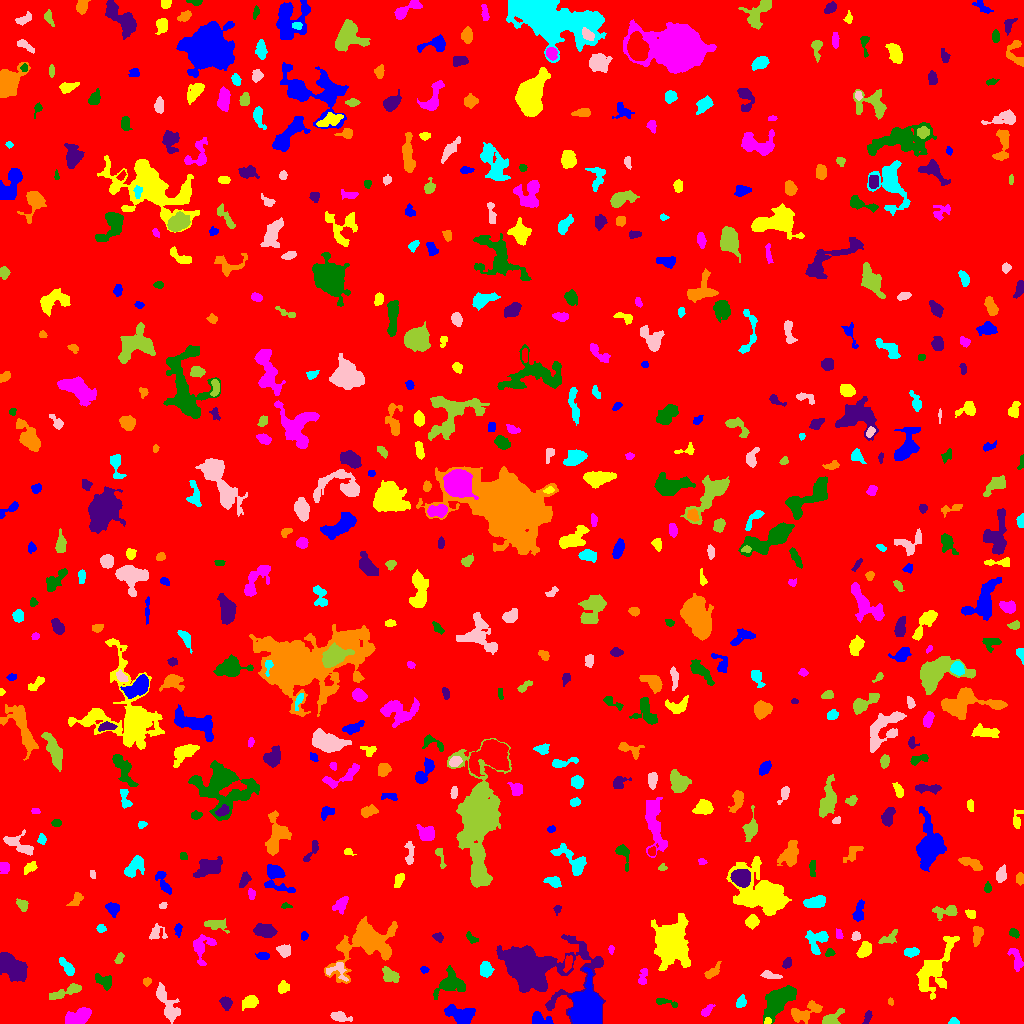

Data behind this chart, as committed beside it:
ID, X, Y, A, B, theta, total_flux, mu_max, mu_median, mu_mean, R_fwhm, R_e, R10, R90, x_start, x_end, y_start, y_end, area, greylevel
0, 512.8, 517.1, 298.3, 291.7, -0.6271, 1489284, 12.0, 1.0, 1.709, 79.49, 235.8, 87.06, 392, 0, 1023, 0, 1023, 871257, 1.709
1, 460.5, 8.316, 7.588, 4.176, -0.3152, 1778, 11.0, 4.0, 4.479, 5.997, 6.283, 2.394, 9.982, 444, 475, 0, 19, 397, 7.479
2, 767.4, 2.138, 1.772, 1.484, 0.8621, 109.0, 6.0, 2.0, 2.319, 2.523, 2.034, 0.5642, 3.192, 764, 771, 0, 6, 47, 10.32
3, 80.39, 7.729, 6.872, 3.241, 0.4273, 1440, 11.0, 4.0, 4.223, 5.499, 5.202, 2.034, 8.63, 65, 91, 0, 16, 341, 8.223
4, 778.7, 23.65, 8.36, 4.286, 0.7734, 4566, 21.0, 5.0, 6.744, 7.334, 7.001, 2.764, 11.64, 763, 796, 0, 38, 677, 10.74
5, 867.3, 6.132, 3.695, 1.634, 1.169, 205.0, 4.0, 2.0, 2.33, 4.787, 3.141, 1.262, 4.652, 862, 872, 0, 13, 88, 6.33
6, 804.4, 10.55, 8.652, 3.6, 0.43, 864.0, 8.0, 2.0, 2.497, 4.853, 5.528, 1.954, 9.045, 791, 822, 0, 23, 346, 6.497
7, 953.9, 1.615, 2.551, 1.495, -0.02371, 221.0, 8.0, 3.0, 3.565, 3.038, 2.326, 0.7979, 3.7, 948, 959, 0, 6, 62, 7.565
8, 339.8, 6.682, 4.533, 2.099, -0.2519, 478.0, 8.0, 2.0, 2.897, 4.146, 3.613, 1.382, 5.971, 330, 352, 2, 12, 165, 6.897
9, 831.3, 3.949, 4.864, 2.648, 0.5608, 650.0, 10.0, 2.0, 3.266, 4.37, 3.613, 1.382, 6.103, 822, 844, 0, 15, 199, 9.266
10, 306.8, 19.53, 9.375, 2.482, 0.2951, 1194, 8.0, 3.0, 3.522, 7.159, 5.67, 2.257, 8.921, 290, 325, 10, 27, 339, 7.522
11, 539.4, 4.329, 5.231, 2.973, -0.2515, 706.0, 8.0, 4.0, 3.716, 5.528, 4.334, 1.693, 6.77, 532, 553, 0, 12, 190, 8.716
12, 250.4, 21.74, 3.634, 2.693, 0.3711, 730.0, 11.0, 3.0, 3.925, 3.989, 3.785, 1.493, 6.383, 242, 258, 13, 28, 186, 7.925
13, 706.8, 12.59, 3.87, 1.815, 0.8618, 203.0, 4.0, 2.0, 1.915, 4.618, 3.141, 1.262, 4.951, 701, 715, 7, 19, 106, 5.915
14, 665.8, 21.13, 6.69, 1.57, -0.2129, 256.0, 5.0, 2.0, 2.188, 3.656, 3.338, 1.262, 5.323, 656, 677, 16, 25, 117, 7.188
15, 225.9, 20.3, 2.883, 2.409, -1.014, 465.0, 8.0, 3.0, 3.496, 4.222, 3.29, 1.262, 5.382, 219, 232, 13, 27, 133, 7.496
16, 890.5, 21.32, 1.671, 1.315, -1.146, 71.0, 4.0, 2.0, 1.732, 2.646, 1.871, 0.7979, 2.985, 888, 893, 18, 26, 41, 8.732
17, 741.1, 21.89, 3.05, 1.888, 1.221, 207.0, 5.0, 2.0, 1.899, 3.192, 2.985, 1.128, 4.82, 736, 746, 16, 29, 109, 6.899
18, 167.1, 19.32, 11.01, 3.375, -1.088, 984.0, 6.0, 2.0, 2.337, 7.421, 6.155, 2.459, 10.06, 156, 180, 0, 41, 421, 6.337
19, 64.98, 31.41, 9.311, 2.208, 0.3655, 883.0, 7.0, 3.0, 3.436, 5.698, 5.262, 1.954, 8.137, 49, 81, 24, 40, 257, 6.436
20, 202.5, 43.18, 4.374, 2.068, 0.07821, 314.0, 4.0, 2.0, 2.309, 5.781, 3.827, 1.493, 5.754, 192, 210, 38, 47, 136, 6.309
21, 588.3, 16.49, 9.038, 6.497, -1.462, 9238, 30.0, 6.0, 8.391, 8.137, 8.704, 3.29, 14.95, 568, 602, 0, 56, 1101, 14.39
22, 282.9, 36.11, 2.714, 2.342, 1.194, 385.0, 8.0, 2.0, 3.13, 3.785, 3.038, 1.128, 5.14, 278, 289, 30, 43, 123, 7.13
23, 643, 46.7, 4.721, 2.067, 1.368, 225.0, 4.0, 2.0, 1.815, 4.787, 3.338, 1.262, 5.293, 638, 647, 39, 55, 124, 5.815
24, 105, 41.63, 4.682, 2.78, -0.6029, 290.0, 4.0, 1.0, 1.534, 5.323, 3.909, 1.493, 6.257, 95, 111, 33, 50, 189, 6.534
25, 11.92, 56.65, 7.837, 4.495, -0.7364, 2787, 11.0, 4.0, 4.724, 8.722, 7.464, 2.985, 11.59, 0, 27, 42, 71, 590, 8.724
26, 147.5, 42.43, 1.9, 1.612, 0.1647, 84.0, 3.0, 1.0, 1.292, 2.985, 2.257, 0.7979, 3.523, 143, 151, 37, 46, 65, 6.292
27, 485.7, 53.5, 3.634, 3.019, 1.57, 818.0, 9.0, 4.0, 4.621, 5.293, 4.26, 1.693, 6.555, 480, 494, 46, 62, 177, 7.621
28, 770.1, 48.26, 5.152, 1.63, -0.1982, 277.0, 5.0, 2.0, 2.216, 3.656, 3.432, 1.262, 5.499, 760, 782, 45, 53, 125, 8.216
29, 390, 48.33, 4.873, 3.017, -0.6201, 504.0, 4.0, 3.0, 2.483, 7.334, 4.82, 1.954, 7.136, 382, 399, 41, 57, 203, 7.483
30, 568, 61.12, 3.861, 1.792, 1.368, 275.0, 6.0, 2.0, 2.35, 3.949, 3.192, 1.128, 5.078, 563, 572, 51, 68, 117, 9.35
31, 424.3, 53.78, 1.953, 1.51, -0.08068, 133.0, 7.0, 2.0, 2.463, 2.185, 2.111, 0.7979, 3.432, 420, 429, 50, 57, 54, 6.463
32, 670.4, 81.27, 9.161, 7.085, 1.562, 16267, 42.0, 7.0, 11.62, 9.458, 9.167, 3.568, 16.33, 651, 690, 53, 110, 1400, 14.62
33, 1016, 63.26, 6.32, 2.434, -1.225, 446.0, 6.0, 2.0, 2.276, 4.82, 4.222, 1.596, 6.794, 1007, 1023, 52, 75, 196, 6.276
34, 451, 39.78, 8.18, 6.037, 0.2972, 846.0, 5.0, 2.0, 1.876, 5.863, 6.77, 2.459, 10.49, 433, 465, 24, 58, 451, 5.876
35, 787, 60.38, 2.647, 2.002, 1.041, 302.0, 6.0, 3.0, 3.432, 4.334, 2.932, 1.262, 4.549, 782, 791, 55, 66, 88, 8.432
36, 711.7, 51.06, 4.774, 2.043, 0.6531, 427.0, 8.0, 2.0, 2.945, 3.742, 3.385, 1.262, 5.698, 704, 721, 45, 62, 145, 6.945
37, 67.4, 56.02, 5.375, 2.179, -0.878, 485.0, 6.0, 3.0, 2.87, 5.412, 4.029, 1.596, 6.358, 59, 74, 48, 66, 169, 6.87
38, 338.3, 53.57, 5.57, 4.635, -0.4241, 399.0, 5.0, 2.0, 2.1, 4.029, 4.406, 1.693, 6.887, 326, 348, 42, 61, 190, 8.1
39, 119.3, 65.01, 2.554, 1.464, 1.246, 144.0, 5.0, 2.0, 1.778, 2.821, 2.459, 0.9772, 3.909, 114, 124, 60, 71, 81, 6.778
40, 148.1, 67.28, 3.377, 2.452, -0.05471, 474.0, 7.0, 3.0, 3.224, 4.37, 3.656, 1.493, 5.781, 142, 156, 62, 72, 147, 7.224
41, 263.2, 67.35, 2.887, 1.898, -0.03427, 245.0, 6.0, 3.0, 2.579, 4.029, 2.985, 1.128, 4.583, 255, 269, 64, 71, 95, 7.579
42, 864.6, 73.2, 3.931, 2.601, 0.8561, 917.0, 12.0, 4.0, 4.878, 4.787, 4.029, 1.596, 6.457, 856, 871, 66, 82, 188, 8.878
43, 611.2, 74.14, 2.109, 1.172, 1.537, 86.0, 4.0, 1.5, 1.792, 2.764, 1.954, 0.7979, 3.192, 608, 614, 69, 78, 48, 7.792
44, 829.7, 70.65, 2.286, 1.841, 0.4818, 126.0, 4.0, 2.0, 1.826, 3.613, 2.523, 0.9772, 3.989, 825, 835, 67, 75, 69, 7.826
45, 531.5, 55.54, 17.68, 10.6, -0.1352, 30858, 69.0, 5.0, 11.18, 9.045, 10.46, 3.868, 22, 496, 605, 0, 89, 2759, 14.18
46, 343.7, 76.44, 2.124, 1.692, -0.9027, 195.0, 7.0, 2.0, 2.708, 3.038, 2.394, 0.9772, 3.7, 339, 348, 71, 81, 72, 10.71
47, 910.9, 71.23, 3.573, 1.888, 0.0941, 317.0, 6.0, 2.0, 2.496, 4.478, 3.338, 1.262, 5.171, 904, 919, 66, 76, 127, 8.496
48, 284, 72.92, 2.824, 2.565, -0.8026, 280.0, 6.0, 1.0, 1.892, 3.785, 3.241, 1.128, 5.47, 276, 290, 66, 79, 148, 7.892
49, 888, 84.88, 5.489, 2.43, 0.4717, 330.0, 5.0, 2.0, 2.143, 4.37, 3.909, 1.493, 6.077, 878, 897, 80, 94, 154, 6.143
50, 991.7, 75.84, 3.515, 2.013, 1.143, 264.0, 4.0, 2.0, 2.4, 5.109, 3.338, 1.382, 5.078, 986, 997, 69, 83, 110, 6.4
51, 303.9, 87.43, 2.143, 1.741, 1.554, 109.0, 4.0, 2.0, 1.787, 3.192, 2.394, 0.7979, 3.949, 301, 308, 83, 92, 61, 5.787
52, 934.3, 53.58, 15.28, 6.214, 1.056, 2741, 10.0, 3.0, 3.052, 7.797, 8.5, 3.141, 13.99, 916, 959, 24, 87, 898, 7.052
53, 201.4, 76.34, 7.546, 4.724, 1.318, 835.0, 6.0, 2.0, 2.585, 7.024, 5.412, 2.111, 8.63, 193, 216, 58, 89, 323, 6.585
54, 471.3, 84.63, 3.048, 1.601, -0.7063, 67.0, 2.0, 1.0, 0.7528, 4.107, 2.459, 0.9772, 3.827, 466, 478, 80, 92, 89, 5.753
55, 438.9, 86.01, 2.097, 1.692, -0.6844, 109.0, 5.0, 1.0, 1.298, 2.034, 2.257, 0.7979, 3.742, 432, 443, 81, 91, 84, 6.298
56, 367, 82.42, 13.77, 8.995, 0.6294, 10047, 39.0, 4.0, 7.382, 6.383, 8.349, 2.985, 16.94, 324, 397, 40, 107, 1361, 10.38
57, 817.5, 83.36, 6.244, 4.921, 0.9789, 750.0, 8.0, 2.0, 2.419, 3.909, 5.352, 1.871, 8.686, 805, 828, 69, 93, 310, 6.419
58, 855.8, 86.95, 2.124, 1.683, 0.5099, 186.0, 7.0, 2.0, 2.48, 2.706, 2.394, 0.7979, 3.827, 851, 860, 83, 92, 75, 9.48
59, 216.3, 98.73, 6.061, 2.641, -0.1556, 709.0, 6.0, 3.0, 3.51, 7.001, 4.82, 1.954, 7.225, 204, 229, 90, 105, 202, 7.51
... 567 more rows
